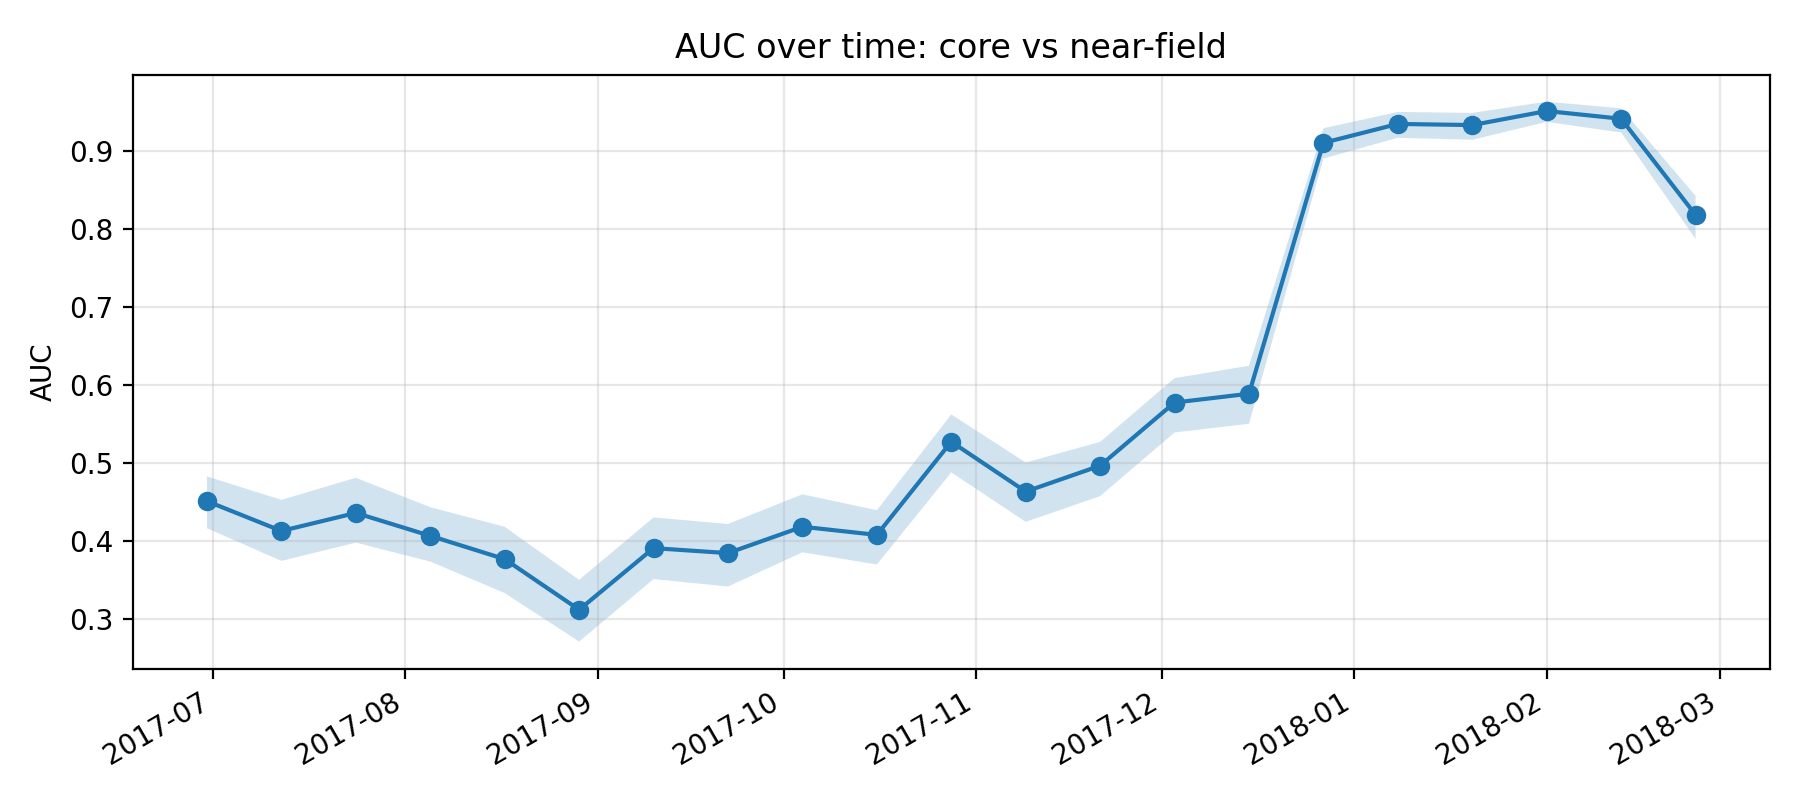

Source data for this figure (header and first rows):
k, epoch_col, epoch_date, auc, auc_ci_lo, auc_ci_hi, perm_p_value, is_near_event_window
11, D20170630, 2017-06-30, 0.4511, 0.4164, 0.4829, , 0
12, D20170712, 2017-07-12, 0.4129, 0.3745, 0.4528, , 0
13, D20170724, 2017-07-24, 0.436, 0.3979, 0.4811, , 0
14, D20170805, 2017-08-05, 0.4066, 0.3736, 0.4434, , 0
15, D20170817, 2017-08-17, 0.3768, 0.3332, 0.4182, , 0
16, D20170829, 2017-08-29, 0.3118, 0.271, 0.3501, , 0
17, D20170910, 2017-09-10, 0.3909, 0.3512, 0.4303, , 0
18, D20170922, 2017-09-22, 0.3845, 0.3416, 0.4218, , 0
19, D20171004, 2017-10-04, 0.4183, 0.3855, 0.4599, , 0
20, D20171016, 2017-10-16, 0.4078, 0.3698, 0.4396, , 0
21, D20171028, 2017-10-28, 0.5274, 0.4881, 0.5624, , 0
22, D20171109, 2017-11-09, 0.4634, 0.4246, 0.5007, , 0
23, D20171121, 2017-11-21, 0.4966, 0.4576, 0.5272, , 0
24, D20171203, 2017-12-03, 0.5777, 0.5393, 0.609, , 0
25, D20171215, 2017-12-15, 0.589, 0.5504, 0.6249, , 0
26, D20171227, 2017-12-27, 0.9109, 0.8908, 0.9297, 0.004975, 1
27, D20180108, 2018-01-08, 0.9352, 0.9174, 0.9506, 0.004975, 1
28, D20180120, 2018-01-20, 0.9337, 0.9149, 0.9493, 0.004975, 1
29, D20180201, 2018-02-01, 0.9518, 0.9379, 0.9638, 0.004975, 1
30, D20180213, 2018-02-13, 0.9419, 0.9241, 0.9552, 0.004975, 1
31, D20180225, 2018-02-25, 0.8185, 0.7877, 0.8428, , 0
